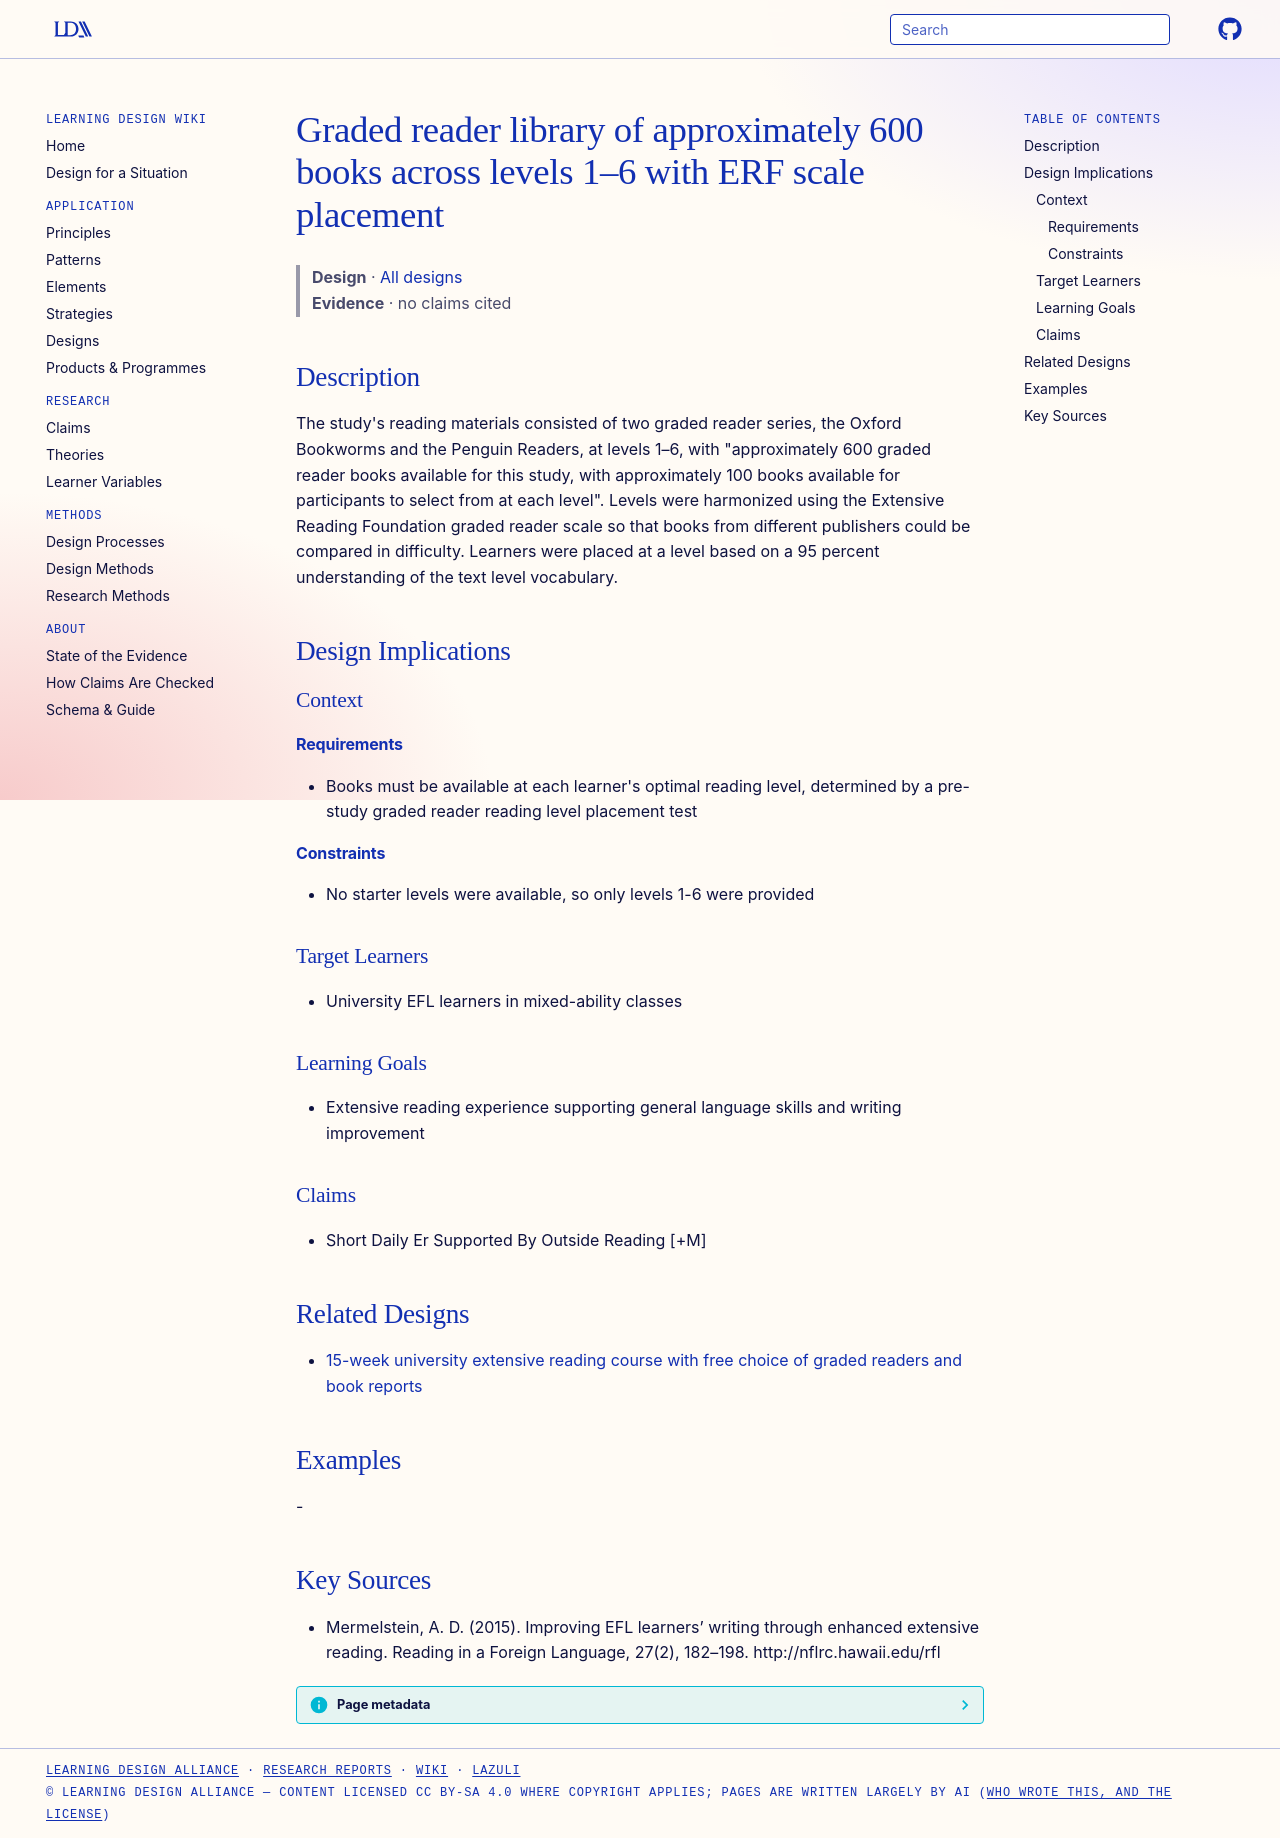

repository: Learning-Design-Alliance/learning-wiki · page: designs/graded-reader-library-600-books-erf-scale/index.html · generator: mkdocs

---
type: design
id: graded-reader-library-600-books-erf-scale
title: Graded reader library of approximately 600 books across levels 1–6 with ERF scale placement
description: "The study's reading materials consisted of two graded reader series, the Oxford Bookworms and the Penguin Readers, at levels 1–6, with \"approximately 600 graded reader books available for this study, with approximatel..."
status: review
generated:
  by: "process:settle-candidates"
  at: 2026-11-03
sources:
  - id: mermelstein-2015
    resource: "http://nflrc.hawaii.edu/rfl"
    title: "Mermelstein, A. D. (2015). Improving EFL learners’ writing through enhanced extensive reading. Reading in a Foreign Language, 27(2), 182–198. http://nflrc.hawaii.edu/rfl"
    author: Mermelstein, A. D
---

# Graded reader library of approximately 600 books across levels 1–6 with ERF scale placement

> **Design** · [All designs](index.md)
> **Evidence** · no claims cited

## Description
The study's reading materials consisted of two graded reader series, the Oxford Bookworms and the Penguin Readers, at levels 1–6, with "approximately 600 graded reader books available for this study, with approximately 100 books available for participants to select from at each level". Levels were harmonized using the Extensive Reading Foundation graded reader scale so that books from different publishers could be compared in difficulty. Learners were placed at a level based on a 95 percent understanding of the text level vocabulary.

## Design Implications

### Context
#### Requirements
- Books must be available at each learner's optimal reading level, determined by a pre-study graded reader reading level placement test
#### Constraints
- No starter levels were available, so only levels 1-6 were provided

### Target Learners
- University EFL learners in mixed-ability classes

### Learning Goals
- Extensive reading experience supporting general language skills and writing improvement

### Claims
- Short Daily Er Supported By Outside Reading [+M]

## Related Designs

- [15-week university extensive reading course with free choice of graded readers and book reports](er-course-graded-readers-book-reports.md)

## Examples
-

## Key Sources
- Mermelstein, A. D. (2015). Improving EFL learners’ writing through enhanced extensive reading. Reading in a Foreign Language, 27(2), 182–198. http://nflrc.hawaii.edu/rfl
